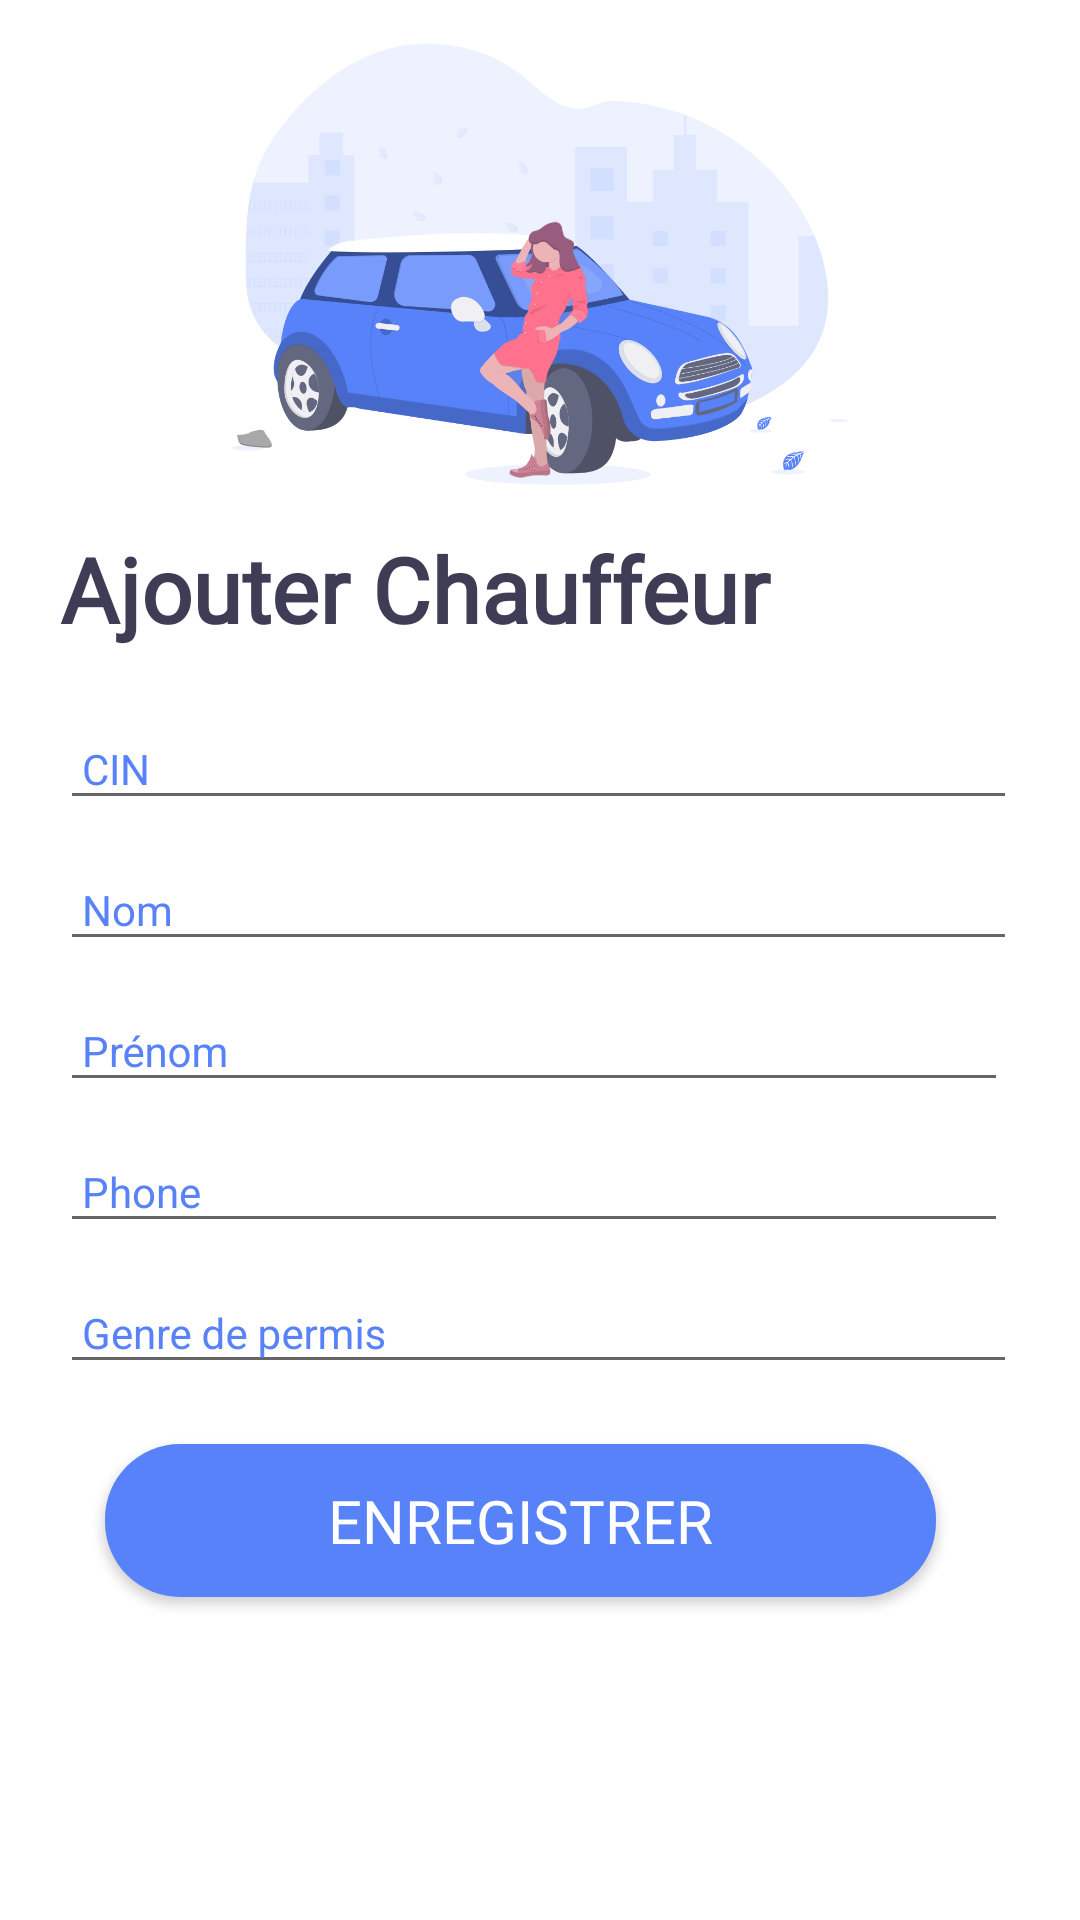

This screen was rendered from an Android layout file. Write that file and the resources it references.
<!-- AndroidManifest.xml: application theme AppTheme -->
<!-- res/layout/activity_ajouter_chauffeur.xml -->
<?xml version="1.0" encoding="utf-8"?>
<LinearLayout xmlns:android="http://schemas.android.com/apk/res/android"
    xmlns:app="http://schemas.android.com/apk/res-auto"
    xmlns:tools="http://schemas.android.com/tools"
    android:layout_width="match_parent"
    android:layout_height="match_parent"
    android:background="#ffffff"
    android:orientation="vertical"
    tools:context=".Register">

    <androidx.appcompat.widget.AppCompatImageView
        android:layout_width="match_parent"
        android:layout_height="176dp"
        android:background="@color/cardview_light_background"
        android:src="@drawable/undraw_city_driver" />

    <TextView
        android:layout_width="match_parent"
        android:layout_height="wrap_content"
        android:layout_marginLeft="20dp"
        android:layout_marginBottom="10dp"
        android:fontFamily="@font/nunito"
        android:text="Ajouter Chauffeur"
        android:textColor="#3F3D56"
        android:textSize="30dp"
        android:textStyle="bold" />

    <com.google.android.material.textfield.TextInputLayout
        android:layout_width="match_parent"
        android:layout_height="wrap_content"
        android:focusable="true"
        android:focusableInTouchMode="true"
        android:textColorHint="@color/colorPrimaryDark">

        <EditText
            android:id="@+id/EtFName"
            android:layout_width="319dp"
            android:layout_height="36dp"
            android:layout_marginLeft="20dp"
            android:ems="10"
            android:hint=" CIN "
            android:inputType="text"
            android:textSize="14dp" />
    </com.google.android.material.textfield.TextInputLayout>

    <com.google.android.material.textfield.TextInputLayout
        android:layout_width="match_parent"
        android:layout_height="wrap_content"
        android:focusable="true"
        android:focusableInTouchMode="true"
        android:textColorHint="@color/colorPrimaryDark">

        <EditText
            android:id="@+id/EtLName"
            android:layout_width="319dp"
            android:layout_height="36dp"
            android:layout_marginLeft="20dp"
            android:ems="10"
            android:hint=" Nom  "
            android:inputType="textPersonName"
            android:textSize="14dp" />
    </com.google.android.material.textfield.TextInputLayout>

    <com.google.android.material.textfield.TextInputLayout
        android:layout_width="match_parent"
        android:layout_height="wrap_content"
        android:focusable="true"
        android:focusableInTouchMode="true"
        android:textColorHint="@color/colorPrimaryDark">

        <EditText
            android:id="@+id/EtEmail"
            android:layout_width="316dp"
            android:layout_height="36dp"
            android:layout_marginLeft="20dp"
            android:ems="10"
            android:hint=" Prénom "
            android:inputType="textPersonName"
            android:textSize="14dp" />
    </com.google.android.material.textfield.TextInputLayout>

    <com.google.android.material.textfield.TextInputLayout
        android:layout_width="match_parent"
        android:layout_height="wrap_content"
        android:focusable="true"
        android:focusableInTouchMode="true"
        android:textColorHint="@color/colorPrimaryDark">

        <EditText
            android:id="@+id/EtPass"
            android:layout_width="316dp"
            android:layout_height="36dp"
            android:layout_marginLeft="20dp"
            android:ems="10"
            android:hint=" Phone "
            android:inputType="phone"
            android:textSize="14dp" />

    </com.google.android.material.textfield.TextInputLayout>

    <com.google.android.material.textfield.TextInputLayout
        android:layout_width="match_parent"
        android:layout_height="wrap_content"
        android:focusable="true"
        android:focusableInTouchMode="true"
        android:textColorHint="@color/colorPrimaryDark">

        <EditText

            android:id="@+id/EtConfirmPass"
            android:layout_width="319dp"
            android:layout_height="36dp"
            android:layout_marginLeft="20dp"
            android:ems="10"
            android:hint=" Genre de permis "
            android:inputType="text"
            android:textSize="14dp" />

    </com.google.android.material.textfield.TextInputLayout>


    <Button
        android:id="@+id/btnRegister"
        android:layout_width="277dp"
        android:layout_height="51dp"
        android:layout_marginLeft="35dp"
        android:layout_marginTop="20dp"
        android:background="@drawable/button_rounded"
        android:fontFamily="@font/nunito"
        android:text="Enregistrer"
        android:textColor="#ffffff"
        android:textSize="20sp" />

</LinearLayout>
<!-- resources referenced by this layout -->
<resources>
  <color name="colorPrimaryDark">#5882FA</color>
  <!-- drawable button_rounded (drawable) -->
  <?xml version="1.0" encoding="utf-8"?>
  <shape xmlns:android="http://schemas.android.com/apk/res/android">
  
  
      <solid
  android:color="@color/colorPrimaryDark"
  
          />
  <corners
  android:radius="25dp"
      />
  </shape>
  <!-- drawable undraw_city_driver: png bitmap (drawable, 102524 bytes) -->
  <style name="AppTheme" parent="Theme.AppCompat.Light.DarkActionBar">
          
          <item name="colorPrimary">@color/colorPrimaryDark</item>
          <item name="colorPrimaryDark">@color/colorDark</item>
          <item name="colorAccent">@color/colorDark</item>
      </style>
  <color name="colorDark">#000000</color>
</resources>
